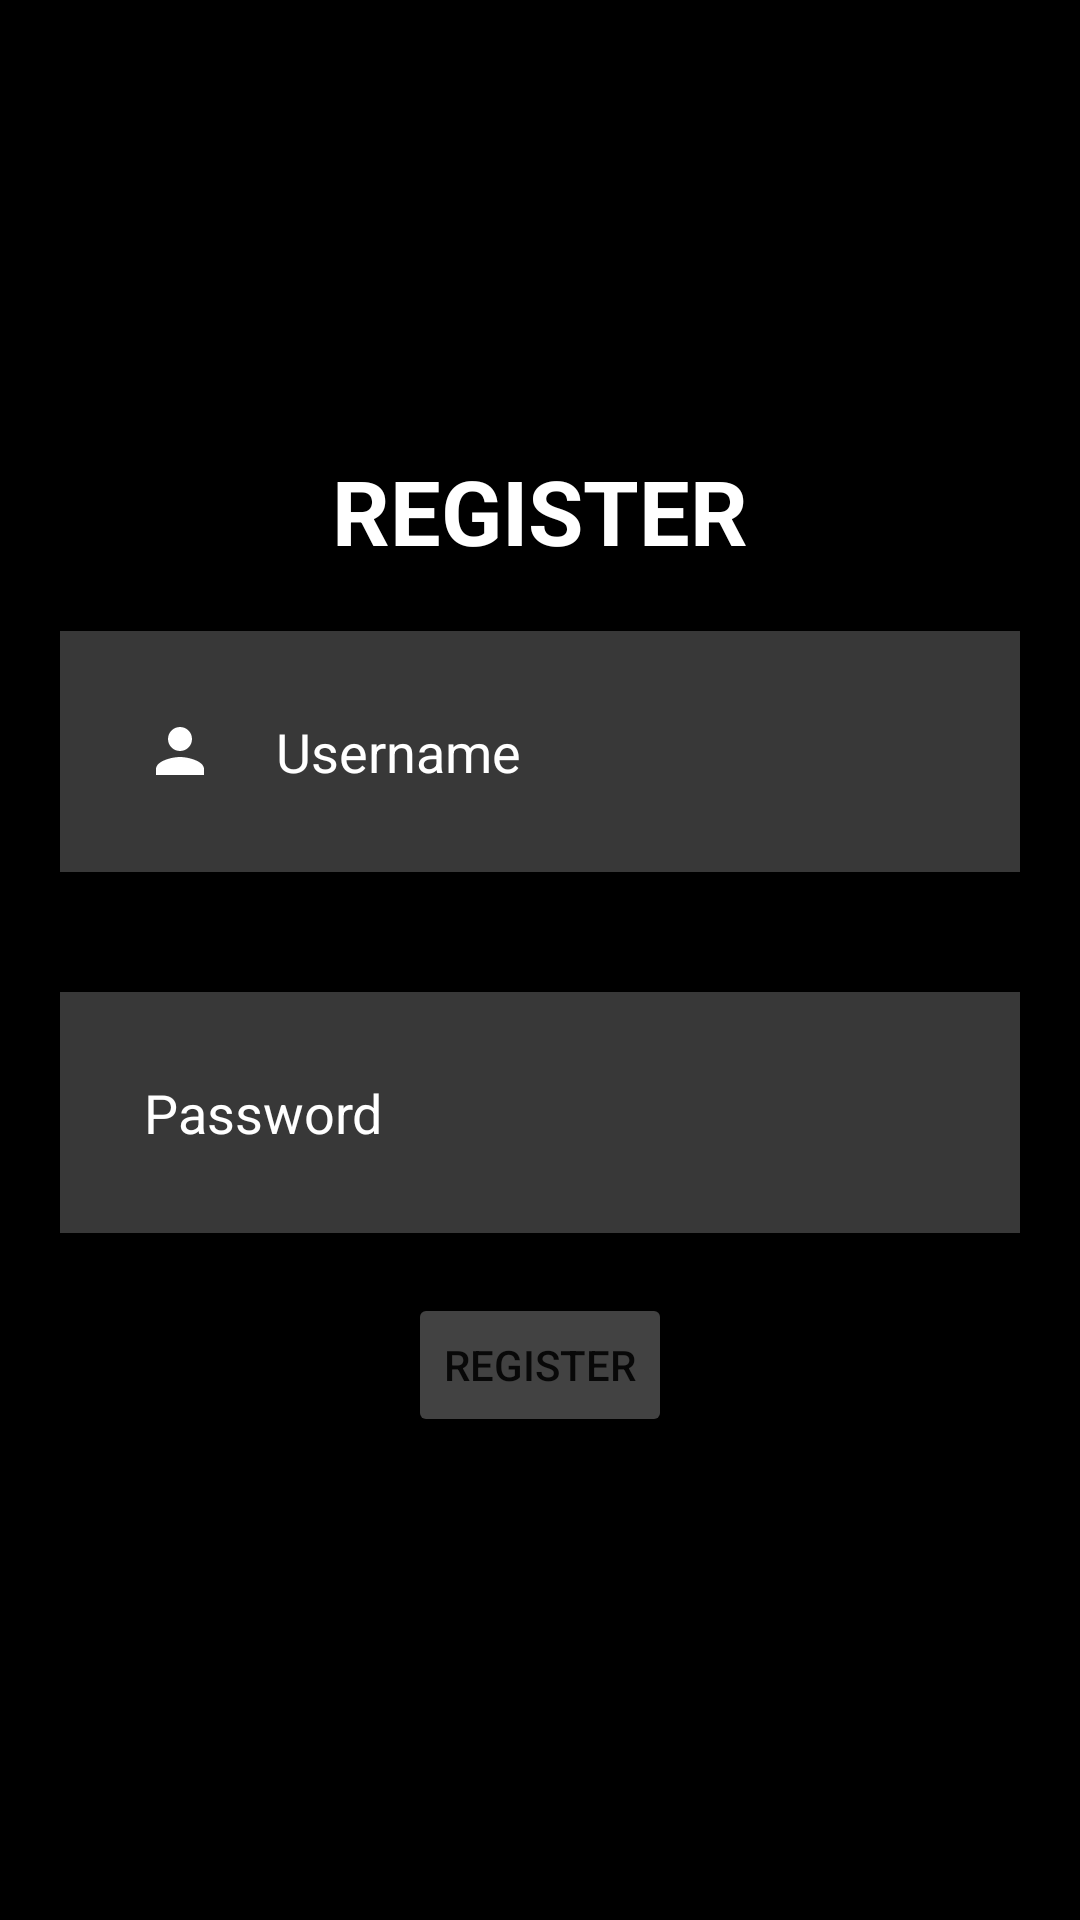

Here is an Android app screen rendered from its layout file. Give the layout XML and the strings, colors and styles it references.
<!-- AndroidManifest.xml: application theme Theme.Abdullah4 -->
<!-- res/layout/activity_actv_register.xml -->
<?xml version="1.0" encoding="utf-8"?>
<RelativeLayout
    xmlns:android="http://schemas.android.com/apk/res/android"
    xmlns:tools="http://schemas.android.com/tools"
    xmlns:app="http://schemas.android.com/apk/res-auto"
    android:layout_width="match_parent"
    android:layout_height="match_parent"
    android:background="@color/black"
    tools:context=".MainActivity">

    <TextView
        android:id="@+id/tvRegister"
        android:layout_width="wrap_content"
        android:layout_height="wrap_content"
        android:text="REGISTER"
        android:layout_marginTop="150dp"
        android:layout_centerHorizontal="true"
        android:textSize="30sp"
        android:textStyle="bold"
        android:textColor="@color/white"
        app:layout_constraintBottom_toBottomOf="parent"
        app:layout_constraintEnd_toEndOf="parent"
        app:layout_constraintHorizontal_bias="0.047"
        app:layout_constraintStart_toStartOf="parent"
        app:layout_constraintTop_toTopOf="parent"
        app:layout_constraintVertical_bias="0.022" />

    <EditText
        android:id="@+id/etUsername"
        android:layout_width="match_parent"
        android:layout_height="wrap_content"
        android:layout_below="@+id/tvRegister"
        android:layout_marginStart="20dp"
        android:layout_marginTop="20dp"
        android:layout_marginEnd="20dp"
        android:layout_marginBottom="20dp"
        android:background="#38ffffff"
        android:drawableStart="@drawable/baseline_person_24"
        android:drawablePadding="20dp"
        android:hint="Username"
        android:padding="28dp"
        android:textColor="@color/white"
        android:textColorHint="@color/white" />

    <EditText
        android:id="@+id/etPassword"
        android:layout_width="match_parent"
        android:layout_height="wrap_content"
        android:layout_below="@+id/etUsername"
        android:layout_margin="20dp"
        android:layout_marginStart="20dp"
        android:layout_marginTop="20dp"
        android:layout_marginEnd="20dp"
        android:layout_marginBottom="20dp"
        android:background="#38ffffff"
        android:hint="Password"
        android:textColorHint="@color/white"
        android:padding="28dp"
        android:drawableStart="@drawable/baseline_lock_24"
        android:drawablePadding="20dp"
        android:textColor="@color/white"
        />

    <Button
        android:id="@+id/btnRegister"
        android:layout_width="wrap_content"
        android:layout_height="wrap_content"
        android:layout_below="@id/etPassword"
        android:layout_centerHorizontal="true"
        android:backgroundTint="@color/cardview_dark_background"
        android:text="REGISTER"

        />

</RelativeLayout>
<!-- resources referenced by this layout -->
<resources>
  <!-- drawable baseline_person_24 (drawable) -->
  <vector
      android:height="24dp"
      android:tint="@color/white"
      android:viewportHeight="24"
      android:viewportWidth="24"
      android:width="24dp"
      xmlns:android="http://schemas.android.com/apk/res/android">
      <path
          android:fillColor="@android:color/white"
          android:pathData="M12,12c2.21,0 4,-1.79 4,-4s-1.79,-4 -4,-4 -4,1.79 -4,4 1.79,4 4,4zM12,14c-2.67,0 -8,1.34 -8,4v2h16v-2c0,-2.66 -5.33,-4 -8,-4z"/>
  </vector>
  <style name="Theme.Abdullah4" parent="Theme.MaterialComponents.DayNight.DarkActionBar">
          
          <item name="colorPrimary">@color/purple_500</item>
          <item name="colorPrimaryVariant">@color/purple_700</item>
          <item name="colorOnPrimary">@color/white</item>
          
          <item name="colorSecondary">@color/teal_200</item>
          <item name="colorSecondaryVariant">@color/teal_700</item>
          <item name="colorOnSecondary">@color/black</item>
          
          <item name="android:statusBarColor">?attr/colorPrimaryVariant</item>
          
      </style>
  <!-- not gathered from this repository: default colours our renderer supplied (Android Studio template values) -->
  <color name="purple_500">#FF6200EE</color>
  <color name="purple_700">#FF3700B3</color>
  <color name="teal_200">#FF03DAC5</color>
  <color name="teal_700">#FF018786</color>
  <color name="black">#FF000000</color>
  <color name="white">#FFFFFFFF</color>
</resources>
